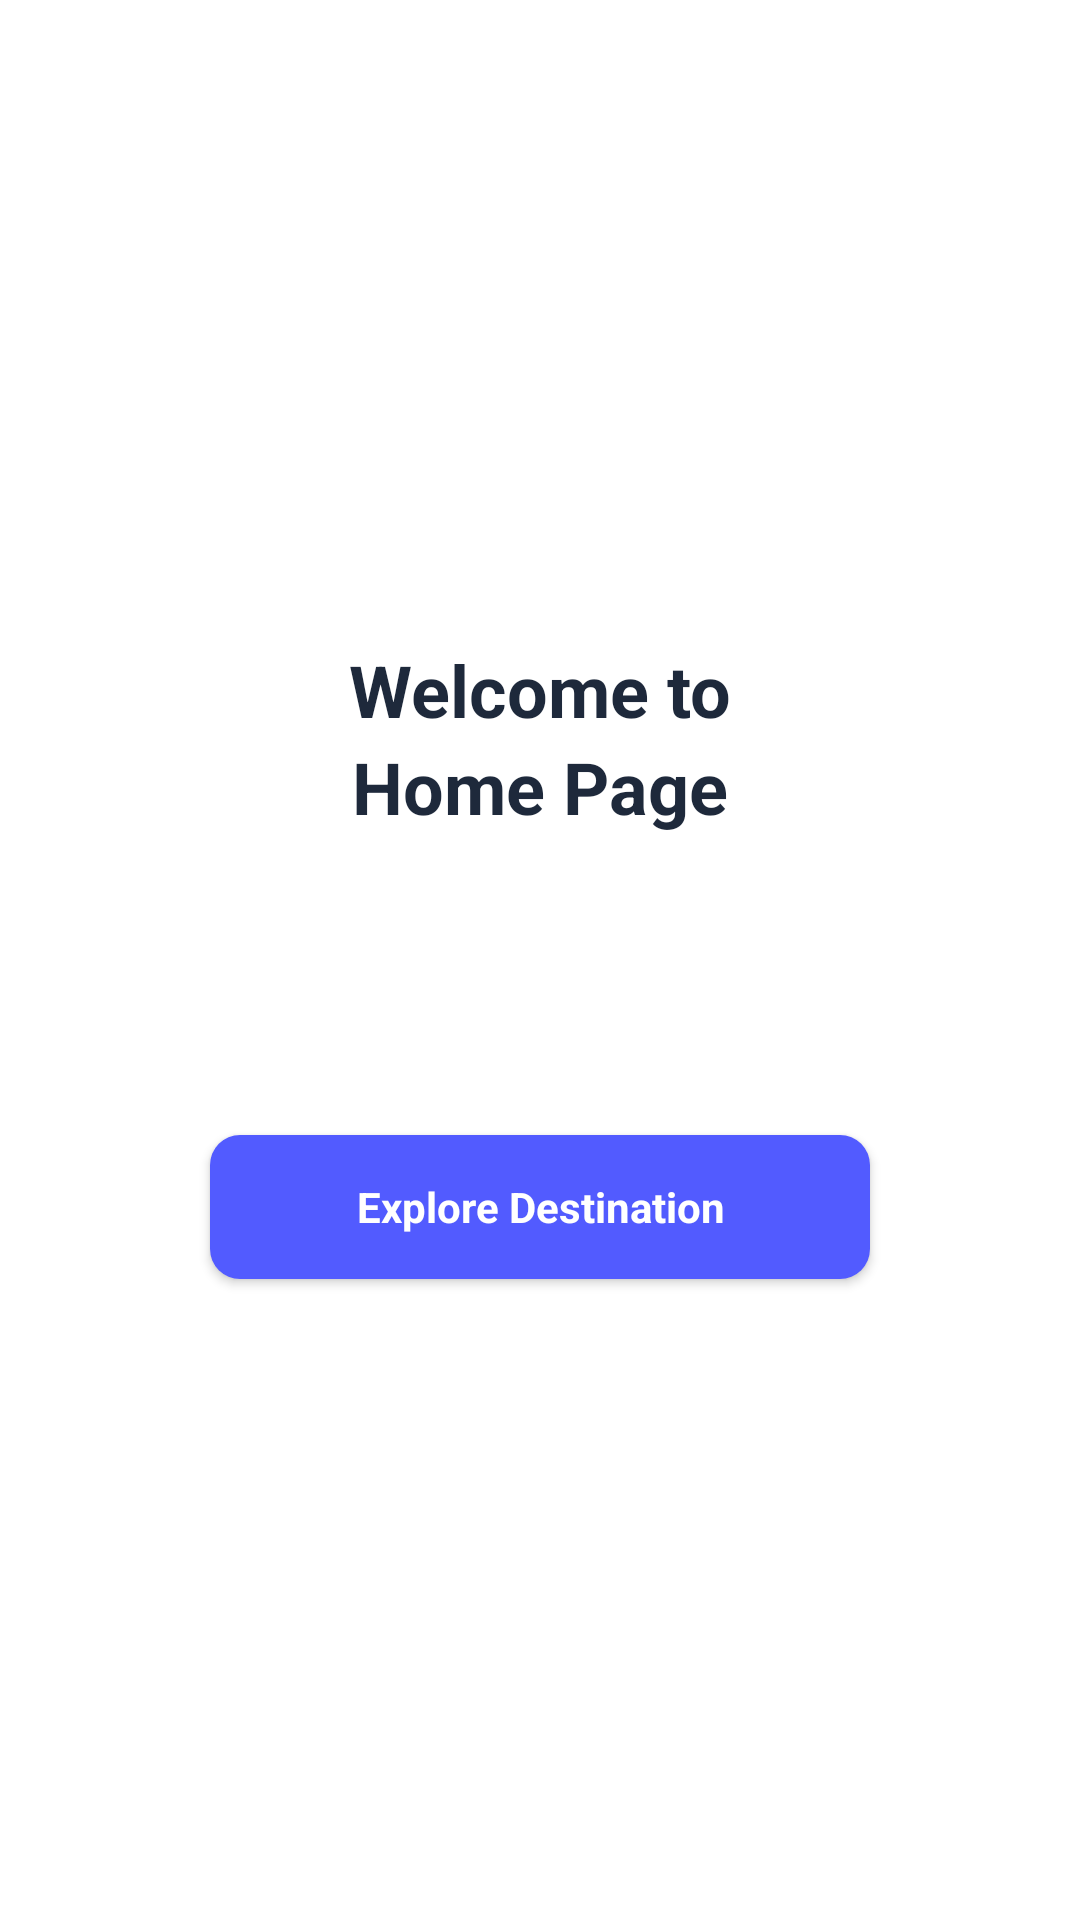

Layout XML and referenced resources for this Android screen:
<!-- AndroidManifest.xml: application theme Theme.TugasBottomNavFragment -->
<!-- res/layout/fragment_home.xml -->
<?xml version="1.0" encoding="utf-8"?>
<LinearLayout xmlns:android="http://schemas.android.com/apk/res/android"
    xmlns:tools="http://schemas.android.com/tools"
    android:layout_width="match_parent"
    android:layout_height="match_parent"
    android:orientation="vertical"
    android:gravity="center"
    android:background="@color/white"
    tools:context=".HomeFragment">

    <TextView
        android:id="@+id/txt_welcome"
        android:layout_width="wrap_content"
        android:layout_height="wrap_content"
        android:text="Welcome to"
        android:textSize="24sp"
        android:textStyle="bold"
        android:textColor="#1E293B"/>
    <TextView
        android:id="@+id/txt_homepage"
        android:layout_width="wrap_content"
        android:layout_height="wrap_content"
        android:text="Home Page"
        android:textSize="24sp"
        android:textStyle="bold"
        android:textColor="#1E293B"
        android:layout_marginBottom="50dp"/>

    <androidx.appcompat.widget.AppCompatButton
        android:id="@+id/btn_explore"
        android:layout_width="match_parent"
        android:layout_height="48dp"
        android:layout_marginTop="50dp"
        android:text="Explore Destination"
        style="@style/CustomButton"/>

</LinearLayout>










    
    
    
    
    
    

    
    
    
    
    

    



















<!-- resources referenced by this layout -->
<resources>
  <string name="hello_blank_fragment">Hello blank fragment</string>
  <style name="CustomButton" parent="Widget.AppCompat.TextView">
          <item name="android:background">@drawable/custom_rounded_button</item>
          <item name="android:textSize">14sp</item>
          <item name="android:textStyle">bold</item>
          <item name="android:textColor">#FFFFFF</item>
          <item name="android:padding">10dp</item>
          <item name="android:gravity">center</item>
          <item name="android:layout_marginStart">70dp</item>
          <item name="android:layout_marginEnd">70dp</item>
      </style>
  <style name="Theme.TugasBottomNavFragment" parent="Base.Theme.TugasBottomNavFragment" />
  <!-- drawable custom_rounded_button (drawable) -->
  <?xml version="1.0" encoding="utf-8"?>
  <selector xmlns:android="http://schemas.android.com/apk/res/android">
      <item android:state_pressed="true">
          <shape android:shape="rectangle">
              <solid android:color="#2C4E80" />
              <corners android:radius="10dp" />
          </shape>
      </item>
  
      <item>
          <shape android:shape="rectangle">
              <solid android:color="#525BFF" />
              <corners android:radius="10dp" />
          </shape>
      </item>
  </selector>
  <style name="Base.Theme.TugasBottomNavFragment" parent="Theme.Material3.DayNight.NoActionBar">
          
          
      </style>
  <!-- not gathered from this repository: default colours our renderer supplied (Android Studio template values) -->
  <color name="white">#FFFFFFFF</color>
</resources>
